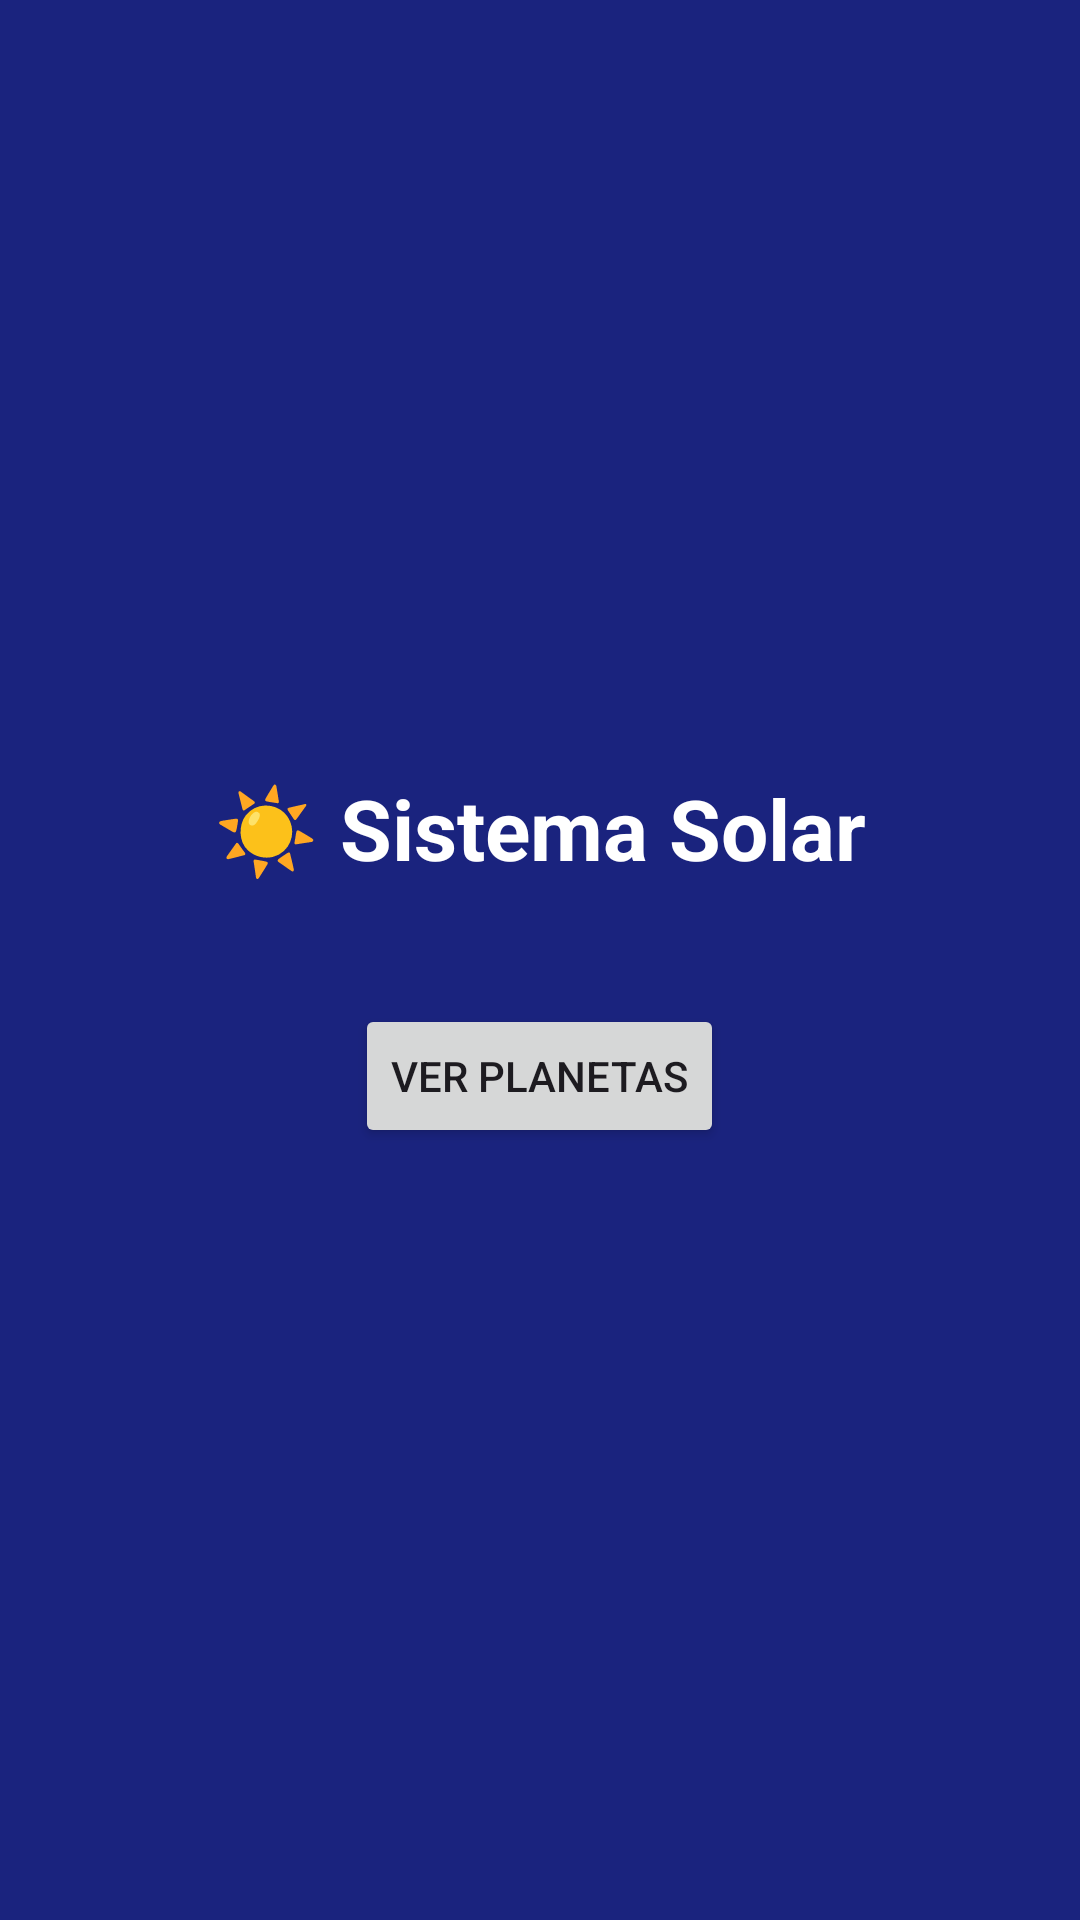

Layout XML and referenced resources for this Android screen:
<!-- AndroidManifest.xml: application theme Theme.Material3.DayNight.NoActionBar -->
<!-- res/layout/activity_sistema_solar.xml -->
<?xml version="1.0" encoding="utf-8"?>
<LinearLayout
    xmlns:android="http://schemas.android.com/apk/res/android"
    android:orientation="vertical"
    android:gravity="center"
    android:background="#1A237E"
    android:layout_width="match_parent"
    android:layout_height="match_parent">

    <TextView
        android:text="☀️ Sistema Solar"
        android:textSize="28sp"
        android:textColor="#FFFFFF"
        android:textStyle="bold"
        android:layout_marginBottom="40dp"
        android:layout_width="wrap_content"
        android:layout_height="wrap_content"/>

    <Button
        android:id="@+id/btnPlanetas"
        android:text="Ver Planetas"
        android:layout_width="wrap_content"
        android:layout_height="wrap_content"/>

</LinearLayout>
<!-- resources referenced by this layout -->
<resources>

</resources>
